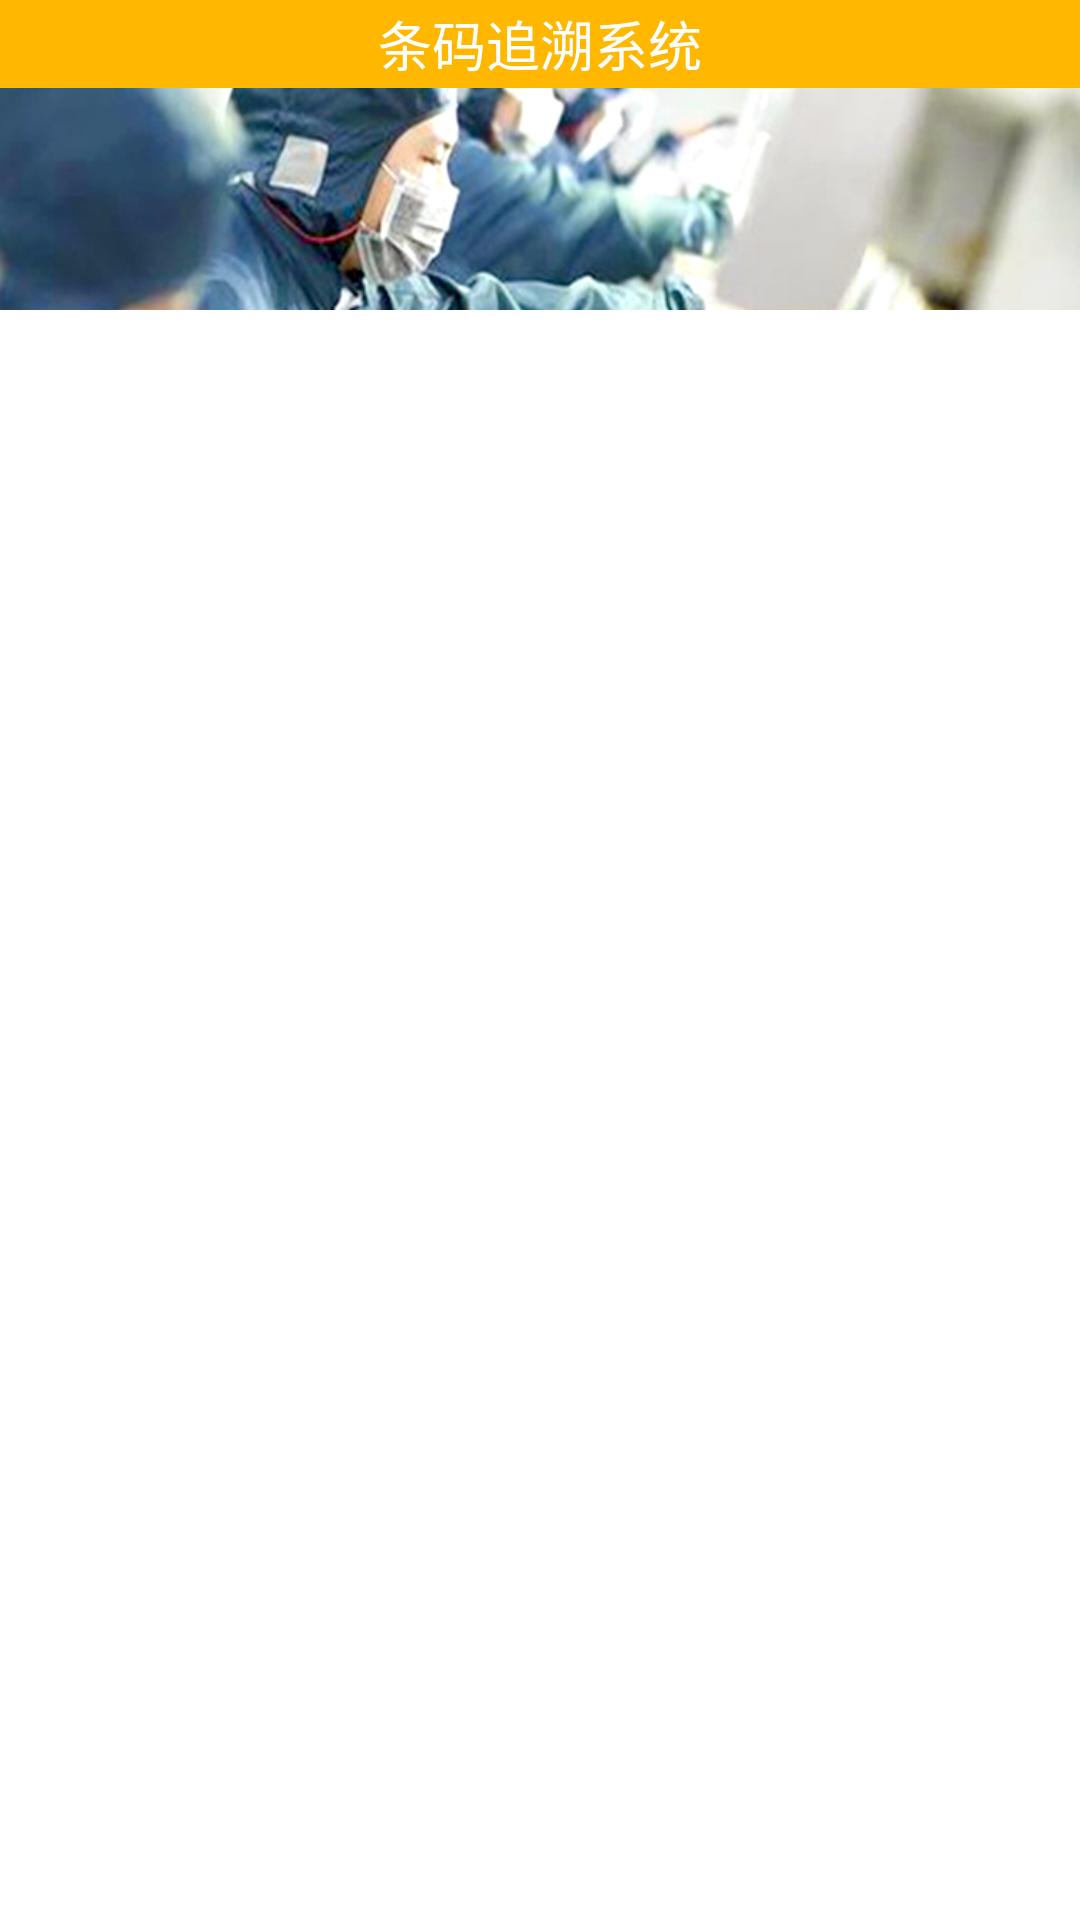

Write the Android layout XML for this screen, with the resource values it uses.
<!-- AndroidManifest.xml: application theme AppTheme -->
<!-- res/layout/fragment_main.xml -->
<?xml version="1.0" encoding="utf-8"?>
<LinearLayout
    xmlns:android="http://schemas.android.com/apk/res/android"
    android:layout_width="match_parent"
    android:layout_height="match_parent"
    android:background="@color/white"
    android:scrollbars="none"
    >

    <LinearLayout
        android:layout_width="match_parent"
        android:layout_height="match_parent"
        android:orientation="vertical">

        <TextView
            android:id="@+id/tv_main_head"
            android:layout_width="match_parent"
            android:layout_height="88px"
            android:background="@color/login_txt_color"
            android:gravity="center"
            android:text="@string/home_title"
            android:textColor="#fff"
            android:textSize="18sp"
            />

        <ImageView
            android:layout_width="match_parent"
            android:layout_height="222px"
            android:scaleType="centerCrop"
            android:src="@mipmap/home_banner"
            />

        <GridView
            android:id="@+id/grid_menu"
            android:layout_width="match_parent"
            android:layout_height="match_parent"
            android:background="@color/white"
            android:numColumns="2"
            android:visibility="visible"/>

        <RelativeLayout
            android:visibility="gone"
            android:id="@+id/rl_no_permission"
            android:layout_width="match_parent"
            android:layout_height="500px"
            >

            <ImageView
                android:id="@+id/iv_nodata"
                android:layout_width="wrap_content"
                android:layout_height="wrap_content"
                android:layout_centerInParent="true"
                android:src="@mipmap/no_data"/>

            <TextView
                android:layout_width="wrap_content"
                android:layout_height="wrap_content"
                android:layout_below="@id/iv_nodata"
                android:layout_centerHorizontal="true"
                android:layout_marginTop="20px"
                android:text="当前用户暂无权限，请联系管理员设置！"
                android:textColor="@color/color_333"
                android:textSize="13sp"/>
        </RelativeLayout>
    </LinearLayout>
</LinearLayout>
<!-- resources referenced by this layout -->
<resources>
  <color name="color_333">#333333</color>
  <color name="login_txt_color">#ffb700</color>
  <color name="white">#ffffff</color>
  <!-- mipmap home_banner: png bitmap (mipmap-xhdpi, 384595 bytes) -->
  <!-- mipmap no_data: png bitmap (mipmap-xhdpi, 9786 bytes) -->
  <string name="home_title">条码追溯系统</string>
  <style name="AppTheme" parent="Theme.AppCompat.Light.NoActionBar">
          
          <item name="colorPrimary">@color/colorPrimary</item>
          <item name="colorPrimaryDark">@color/colorPrimaryDark</item>
          <item name="colorAccent">@color/colorPrimary</item>
          <item name="windowActionBar">false</item>
          <item name="windowNoTitle">true</item>
          <item name="android:windowDisablePreview">true</item>
          <item name="android:windowIsTranslucent">false</item>
          <item name="android:windowAnimationStyle">@style/MyInterludeStyle</item>
  
      </style>
  <color name="colorPrimary">#1983d1</color>
  <color name="colorPrimaryDark">#12619a</color>
  <style name="MyInterludeStyle">
          <item name="android:activityOpenEnterAnimation">@transition/slide_in_right</item>
          <item name="android:activityOpenExitAnimation">@transition/slide_out_left</item>
          <item name="android:activityCloseEnterAnimation">@transition/slide_in_left</item>
          <item name="android:activityCloseExitAnimation">@transition/slide_out_right</item>
      </style>
</resources>
